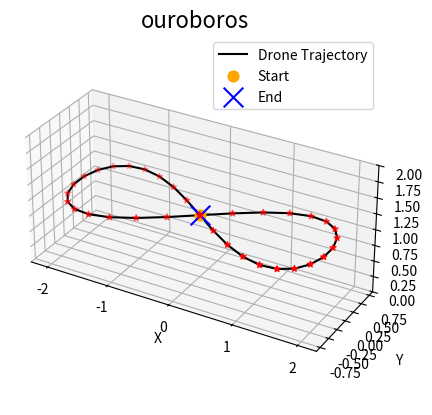

Generate this figure with matplotlib: (Note: this script raises an exception after producing the figure.)
import matplotlib.pyplot as plt
import csv
import numpy as np


def generate_ouroboros_points(num_points):
    t = np.linspace(0, 2*np.pi, num_points)
    x = np.sin(t)*2
    y = np.cos(t) * np.sin(t)*1.5
    z = np.ones_like(t)
    return x, y, z


def save_to_csv(x, y, z, filename='isaacgymenvs/tasks/trajectory/ouroboros.csv'):
    with open(filename, mode='w', newline='') as csvfile:
        writer = csv.writer(csvfile)
        writer.writerow(['X', 'Y', 'Z'])
        for xi, yi, zi in zip(x, y, z):
            writer.writerow([round(xi, 3), round(yi, 3), round(zi, 3)])


def plot_2d_trajectory(x, y):
    fig = plt.figure()
    ax = fig.add_subplot(111)
    ax.plot(x, y, c='black', label='Drone Trajectory')
    ax.scatter(x, y, c='red', marker='*')
    ax.set_xlabel('X')
    ax.set_ylabel('Y')
    ax.set_aspect('equal')
    ax.legend()
    plt.show()


def plot_3d_trajectory(x, y, z):
    fig = plt.figure()
    ax = fig.add_subplot(111, projection='3d')
    ax.plot(x, y, z, c = 'black', label='Drone Trajectory')
    ax.scatter(x, y, z, c='red', marker='*')
    ax.scatter(x[0], y[0], z[0], c='orange', marker='o', s = 60, label='Start')
    ax.scatter(x[-1], y[-1], z[-1], c='blue', marker='x', s = 200, label='End')
    ax.set_zlim(0,2)
    ax.set_aspect('equal') 
    ax.set_xlabel('X')
    ax.set_ylabel('Y')
    ax.set_zlabel('Z')
    ax.set_title('ouroboros', fontsize=16)
    ax.legend()
    plt.savefig('isaacgymenvs/tasks/trajectory/figure/ouroboros.png', dpi=600)
    plt.show()


num_points = 35
x, y, z = generate_ouroboros_points(num_points)

# plot_2d_trajectory(x, y)
plot_3d_trajectory(x, y, z)

save_to_csv(x, y, z)
